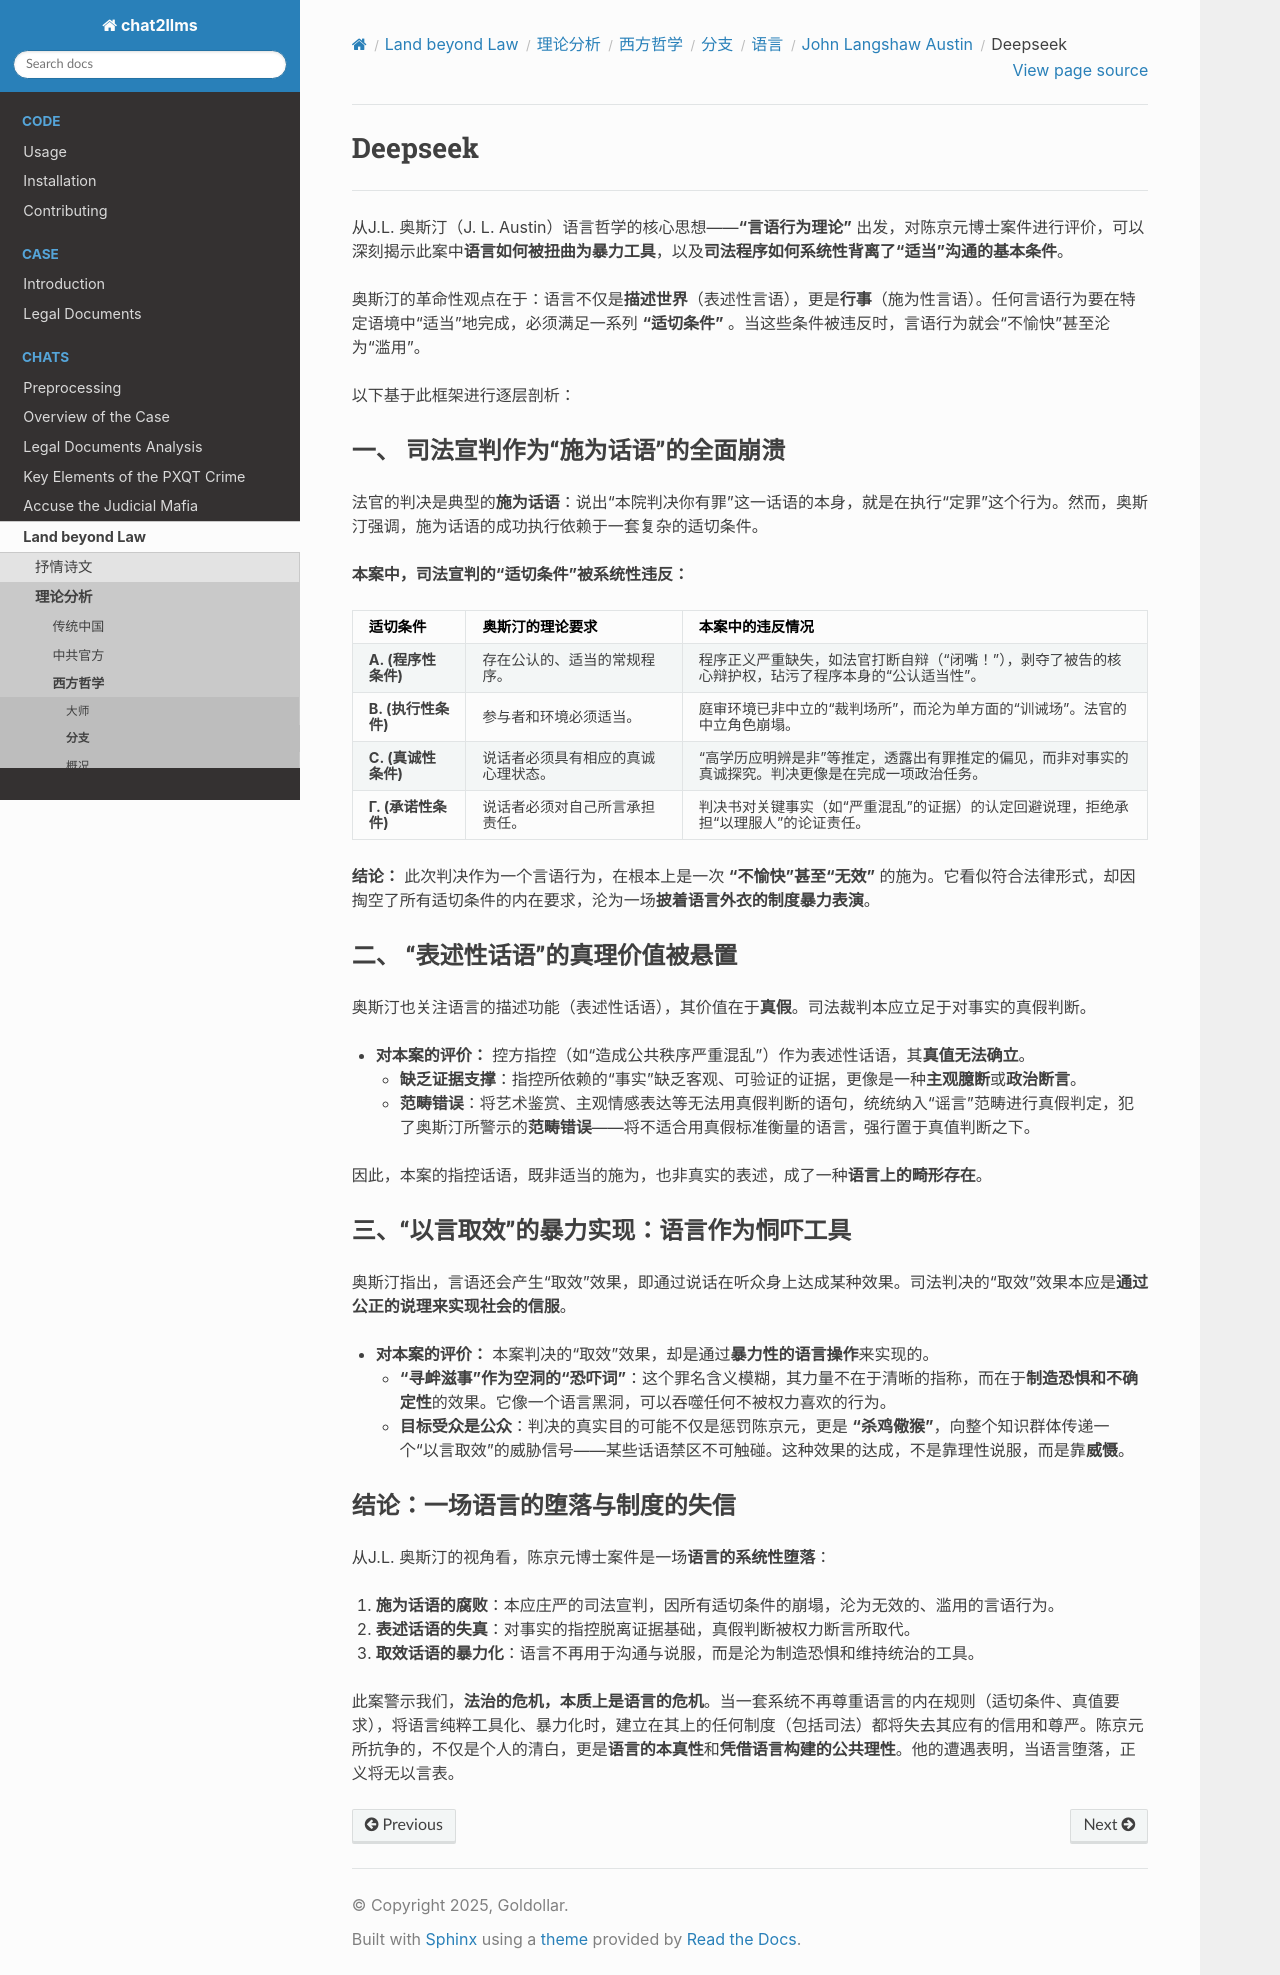

repository: goldollarch/chat2llms · page: chats/outlaw/analyse/foreign/branch/langu/austin/deepseek.html · generator: sphinx

# Deepseek

--------

从J.L. 奥斯汀（J. L. Austin）语言哲学的核心思想——**“言语行为理论”** 出发，对陈京元博士案件进行评价，可以深刻揭示此案中**语言如何被扭曲为暴力工具**，以及**司法程序如何系统性背离了“适当”沟通的基本条件**。

奥斯汀的革命性观点在于：语言不仅是**描述世界**（表述性言语），更是**行事**（施为性言语）。任何言语行为要在特定语境中“适当”地完成，必须满足一系列 **“适切条件”** 。当这些条件被违反时，言语行为就会“不愉快”甚至沦为“滥用”。

以下基于此框架进行逐层剖析：

### 一、 **司法宣判作为“施为话语”的全面崩溃**

法官的判决是典型的**施为话语**：说出“本院判决你有罪”这一话语的本身，就是在执行“定罪”这个行为。然而，奥斯汀强调，施为话语的成功执行依赖于一套复杂的适切条件。

**本案中，司法宣判的“适切条件”被系统性违反：**

| 适切条件                   | 奥斯汀的理论要求                   | 本案中的违反情况                                                                                         |
| :------------------------- | :--------------------------------- | :------------------------------------------------------------------------------------------------------- |
| **A. (程序性条件)**  | 存在公认的、适当的常规程序。       | 程序正义严重缺失，如法官打断自辩（“闭嘴！”），剥夺了被告的核心辩护权，玷污了程序本身的“公认适当性”。 |
| **B. (执行性条件)**  | 参与者和环境必须适当。             | 庭审环境已非中立的“裁判场所”，而沦为单方面的“训诫场”。法官的中立角色崩塌。                           |
| **C. (真诚性条件)**  | 说话者必须具有相应的真诚心理状态。 | “高学历应明辨是非”等推定，透露出有罪推定的偏见，而非对事实的真诚探究。判决更像是在完成一项政治任务。     |
| **Γ. (承诺性条件)** | 说话者必须对自己所言承担责任。     | 判决书对关键事实（如“严重混乱”的证据）的认定回避说理，拒绝承担“以理服人”的论证责任。                 |

**结论：** 此次判决作为一个言语行为，在根本上是一次 **“不愉快”甚至“无效”** 的施为。它看似符合法律形式，却因掏空了所有适切条件的内在要求，沦为一场**披着语言外衣的制度暴力表演**。

### 二、 **“表述性话语”的真理价值被悬置**

奥斯汀也关注语言的描述功能（表述性话语），其价值在于**真假**。司法裁判本应立足于对事实的真假判断。

* **对本案的评价：** 控方指控（如“造成公共秩序严重混乱”）作为表述性话语，其**真值无法确立**。
  * **缺乏证据支撑**：指控所依赖的“事实”缺乏客观、可验证的证据，更像是一种**主观臆断**或**政治断言**。
  * **范畴错误**：将艺术鉴赏、主观情感表达等无法用真假判断的语句，统统纳入“谣言”范畴进行真假判定，犯了奥斯汀所警示的**范畴错误**——将不适合用真假标准衡量的语言，强行置于真值判断之下。

因此，本案的指控话语，既非适当的施为，也非真实的表述，成了一种**语言上的畸形存在**。

### 三、**“以言取效”的暴力实现：语言作为恫吓工具**

奥斯汀指出，言语还会产生“取效”效果，即通过说话在听众身上达成某种效果。司法判决的“取效”效果本应是**通过公正的说理来实现社会的信服**。

* **对本案的评价：** 本案判决的“取效”效果，却是通过**暴力性的语言操作**来实现的。
  * **“寻衅滋事”作为空洞的“恐吓词”**：这个罪名含义模糊，其力量不在于清晰的指称，而在于**制造恐惧和不确定性**的效果。它像一个语言黑洞，可以吞噬任何不被权力喜欢的行为。
  * **目标受众是公众**：判决的真实目的可能不仅是惩罚陈京元，更是 **“杀鸡儆猴”**，向整个知识群体传递一个“以言取效”的威胁信号——某些话语禁区不可触碰。这种效果的达成，不是靠理性说服，而是靠**威慑**。

### **结论：一场语言的堕落与制度的失信**

从J.L. 奥斯汀的视角看，陈京元博士案件是一场**语言的系统性堕落**：

1. **施为话语的腐败**：本应庄严的司法宣判，因所有适切条件的崩塌，沦为无效的、滥用的言语行为。
2. **表述话语的失真**：对事实的指控脱离证据基础，真假判断被权力断言所取代。
3. **取效话语的暴力化**：语言不再用于沟通与说服，而是沦为制造恐惧和维持统治的工具。

此案警示我们，**法治的危机，本质上是语言的危机**。当一套系统不再尊重语言的内在规则（适切条件、真值要求），将语言纯粹工具化、暴力化时，建立在其上的任何制度（包括司法）都将失去其应有的信用和尊严。陈京元所抗争的，不仅是个人的清白，更是**语言的本真性**和**凭借语言构建的公共理性**。他的遭遇表明，当语言堕落，正义将无以言表。
